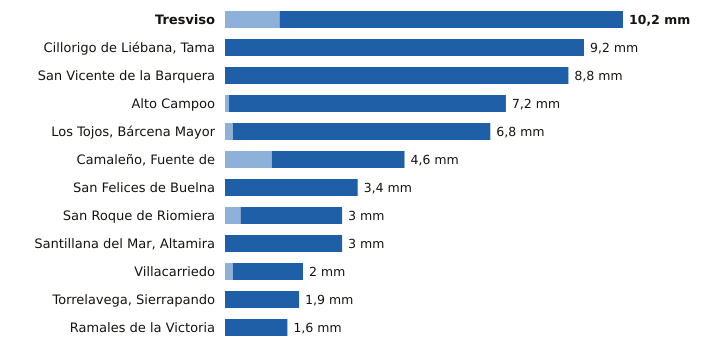

Values plotted in this chart, from the file beside it:
estacion, provincia, indicativo, mm_6_dias_anteriores, mm_hoy, mm_7_dias, horas_de_hoy
Tresviso, Cantabria, 1176A, 1.4, 8.8, 10.2, 12
Cillorigo de Liébana, Tama, Cantabria, 1174I, 0.0, 9.2, 9.2, 12
San Vicente de la Barquera, Cantabria, 1159, 0.0, 8.8, 8.8, 13
Alto Campoo, Cantabria, 9001S, 0.1, 7.1, 7.2, 13
Los Tojos, Bárcena Mayor, Cantabria, 1135C, 0.2, 6.6, 6.8, 13
Camaleño, Fuente de, Cantabria, 1167B, 1.2, 3.4, 4.6, 13
San Felices de Buelna, Cantabria, 1152C, 0.0, 3.4, 3.4, 12
San Roque de Riomiera, Cantabria, 1103X, 0.4, 2.6, 3.0, 9
Santillana del Mar, Altamira, Cantabria, 1740, 0.0, 3.0, 3.0, 12
Villacarriedo, Cantabria, 1124E, 0.2, 1.8, 2.0, 13
Torrelavega, Sierrapando, Cantabria, 1154H, 0.0, 1.9, 1.9, 13
Ramales de la Victoria, Cantabria, 1089U, 0.0, 1.6, 1.6, 12
